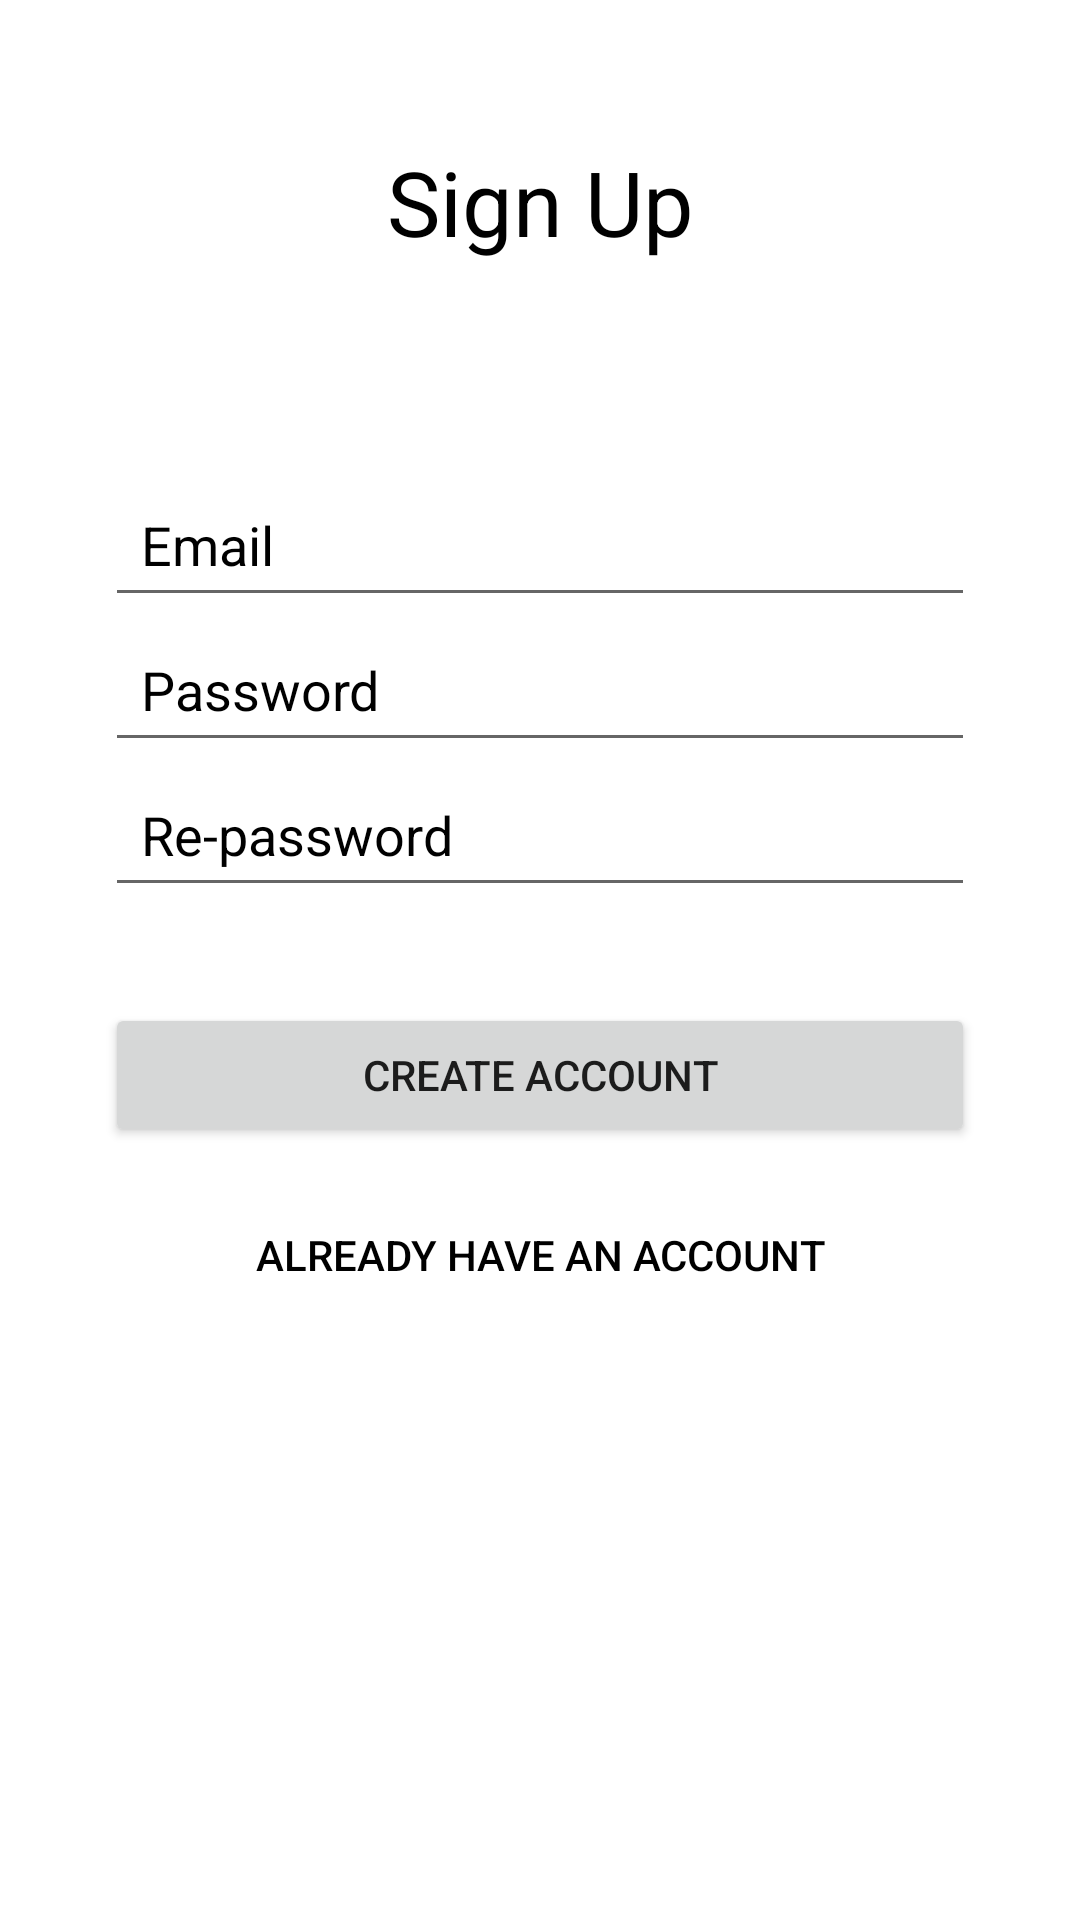

Reconstruct the res/layout file that produces this screen, plus the resources it refers to.
<!-- AndroidManifest.xml: application theme Theme.PetcareBuddy -->
<!-- res/layout/fragment_register.xml -->
<?xml version="1.0" encoding="utf-8"?>
<androidx.constraintlayout.widget.ConstraintLayout xmlns:android="http://schemas.android.com/apk/res/android"
    xmlns:app="http://schemas.android.com/apk/res-auto"
    xmlns:tools="http://schemas.android.com/tools"
    android:layout_width="match_parent"
    android:layout_height="match_parent"
    android:background="@color/white"
    tools:context=".views.auth.RegisterFragment">

    <LinearLayout
        android:id="@+id/container"
        android:layout_width="match_parent"
        android:layout_height="wrap_content"
        android:layout_margin="35dp"

        android:layout_marginTop="35dp"
        android:layout_marginBottom="35dp"
        android:orientation="vertical"
        app:layout_constraintTop_toTopOf="parent">

        <TextView
            android:id="@+id/title"
            android:layout_width="match_parent"
            android:layout_height="wrap_content"
            android:layout_marginTop="12dp"
            android:layout_marginBottom="70dp"
            android:gravity="center"
            android:text="@string/sign_up"
            android:textColor="@color/black"

            android:textSize="30sp" />

        <EditText
            android:id="@+id/emailTxt"
            android:layout_width="match_parent"
            android:layout_height="wrap_content"
            android:autofillHints="emailAddress"
            android:hint="@string/email"
            android:inputType="textEmailAddress"
            android:padding="12dp"
            android:textColorHint="@color/black" />

        <EditText
            android:id="@+id/passwordTxt"
            android:layout_width="match_parent"
            android:layout_height="wrap_content"
            android:autofillHints="password"
            android:hint="@string/password"
            android:inputType="textPassword"
            android:padding="12dp"
            android:textColorHint="@color/black" />

        <EditText
            android:id="@+id/rePasswordTxt"
            android:layout_width="match_parent"
            android:layout_height="wrap_content"
            android:autofillHints="password"
            android:hint="@string/re_password"
            android:inputType="textPassword"
            android:padding="12dp"
            android:textColorHint="@color/black" />

        <Button
            android:id="@+id/createAccountBtn"
            android:layout_width="match_parent"
            android:layout_height="wrap_content"
            android:layout_marginTop="32dp"

            android:text="@string/create_account" />

        <Button
            android:id="@+id/loginBtn"
            style="?android:attr/borderlessButtonStyle"
            android:layout_width="match_parent"
            android:layout_height="wrap_content"
            android:layout_marginTop="12dp"

            android:text="@string/already_have_account"
            android:textColor="@color/black" />

    </LinearLayout>

</androidx.constraintlayout.widget.ConstraintLayout>
<!-- resources referenced by this layout -->
<resources>
  <string name="already_have_account">Already have an account</string>
  <string name="create_account">Create Account</string>
  <string name="email">Email</string>
  <string name="password">Password</string>
  <string name="re_password">Re-password</string>
  <string name="sign_up">Sign Up</string>
  <style name="Theme.PetcareBuddy" parent="Theme.MaterialComponents.DayNight.DarkActionBar">
          
          <item name="colorPrimary">@color/purple_500</item>
          <item name="colorPrimaryVariant">@color/purple_700</item>
          <item name="colorOnPrimary">@color/white</item>
          
          <item name="colorSecondary">@color/teal_200</item>
          <item name="colorSecondaryVariant">@color/teal_700</item>
          <item name="colorOnSecondary">@color/black</item>
          
          <item name="android:statusBarColor">?attr/colorPrimaryVariant</item>
          
      </style>
  <!-- not gathered from this repository: default colours our renderer supplied (Android Studio template values) -->
  <color name="purple_500">#FF6200EE</color>
  <color name="purple_700">#FF3700B3</color>
  <color name="teal_200">#FF03DAC5</color>
  <color name="teal_700">#FF018786</color>
  <color name="black">#FF000000</color>
  <color name="white">#FFFFFFFF</color>
</resources>
